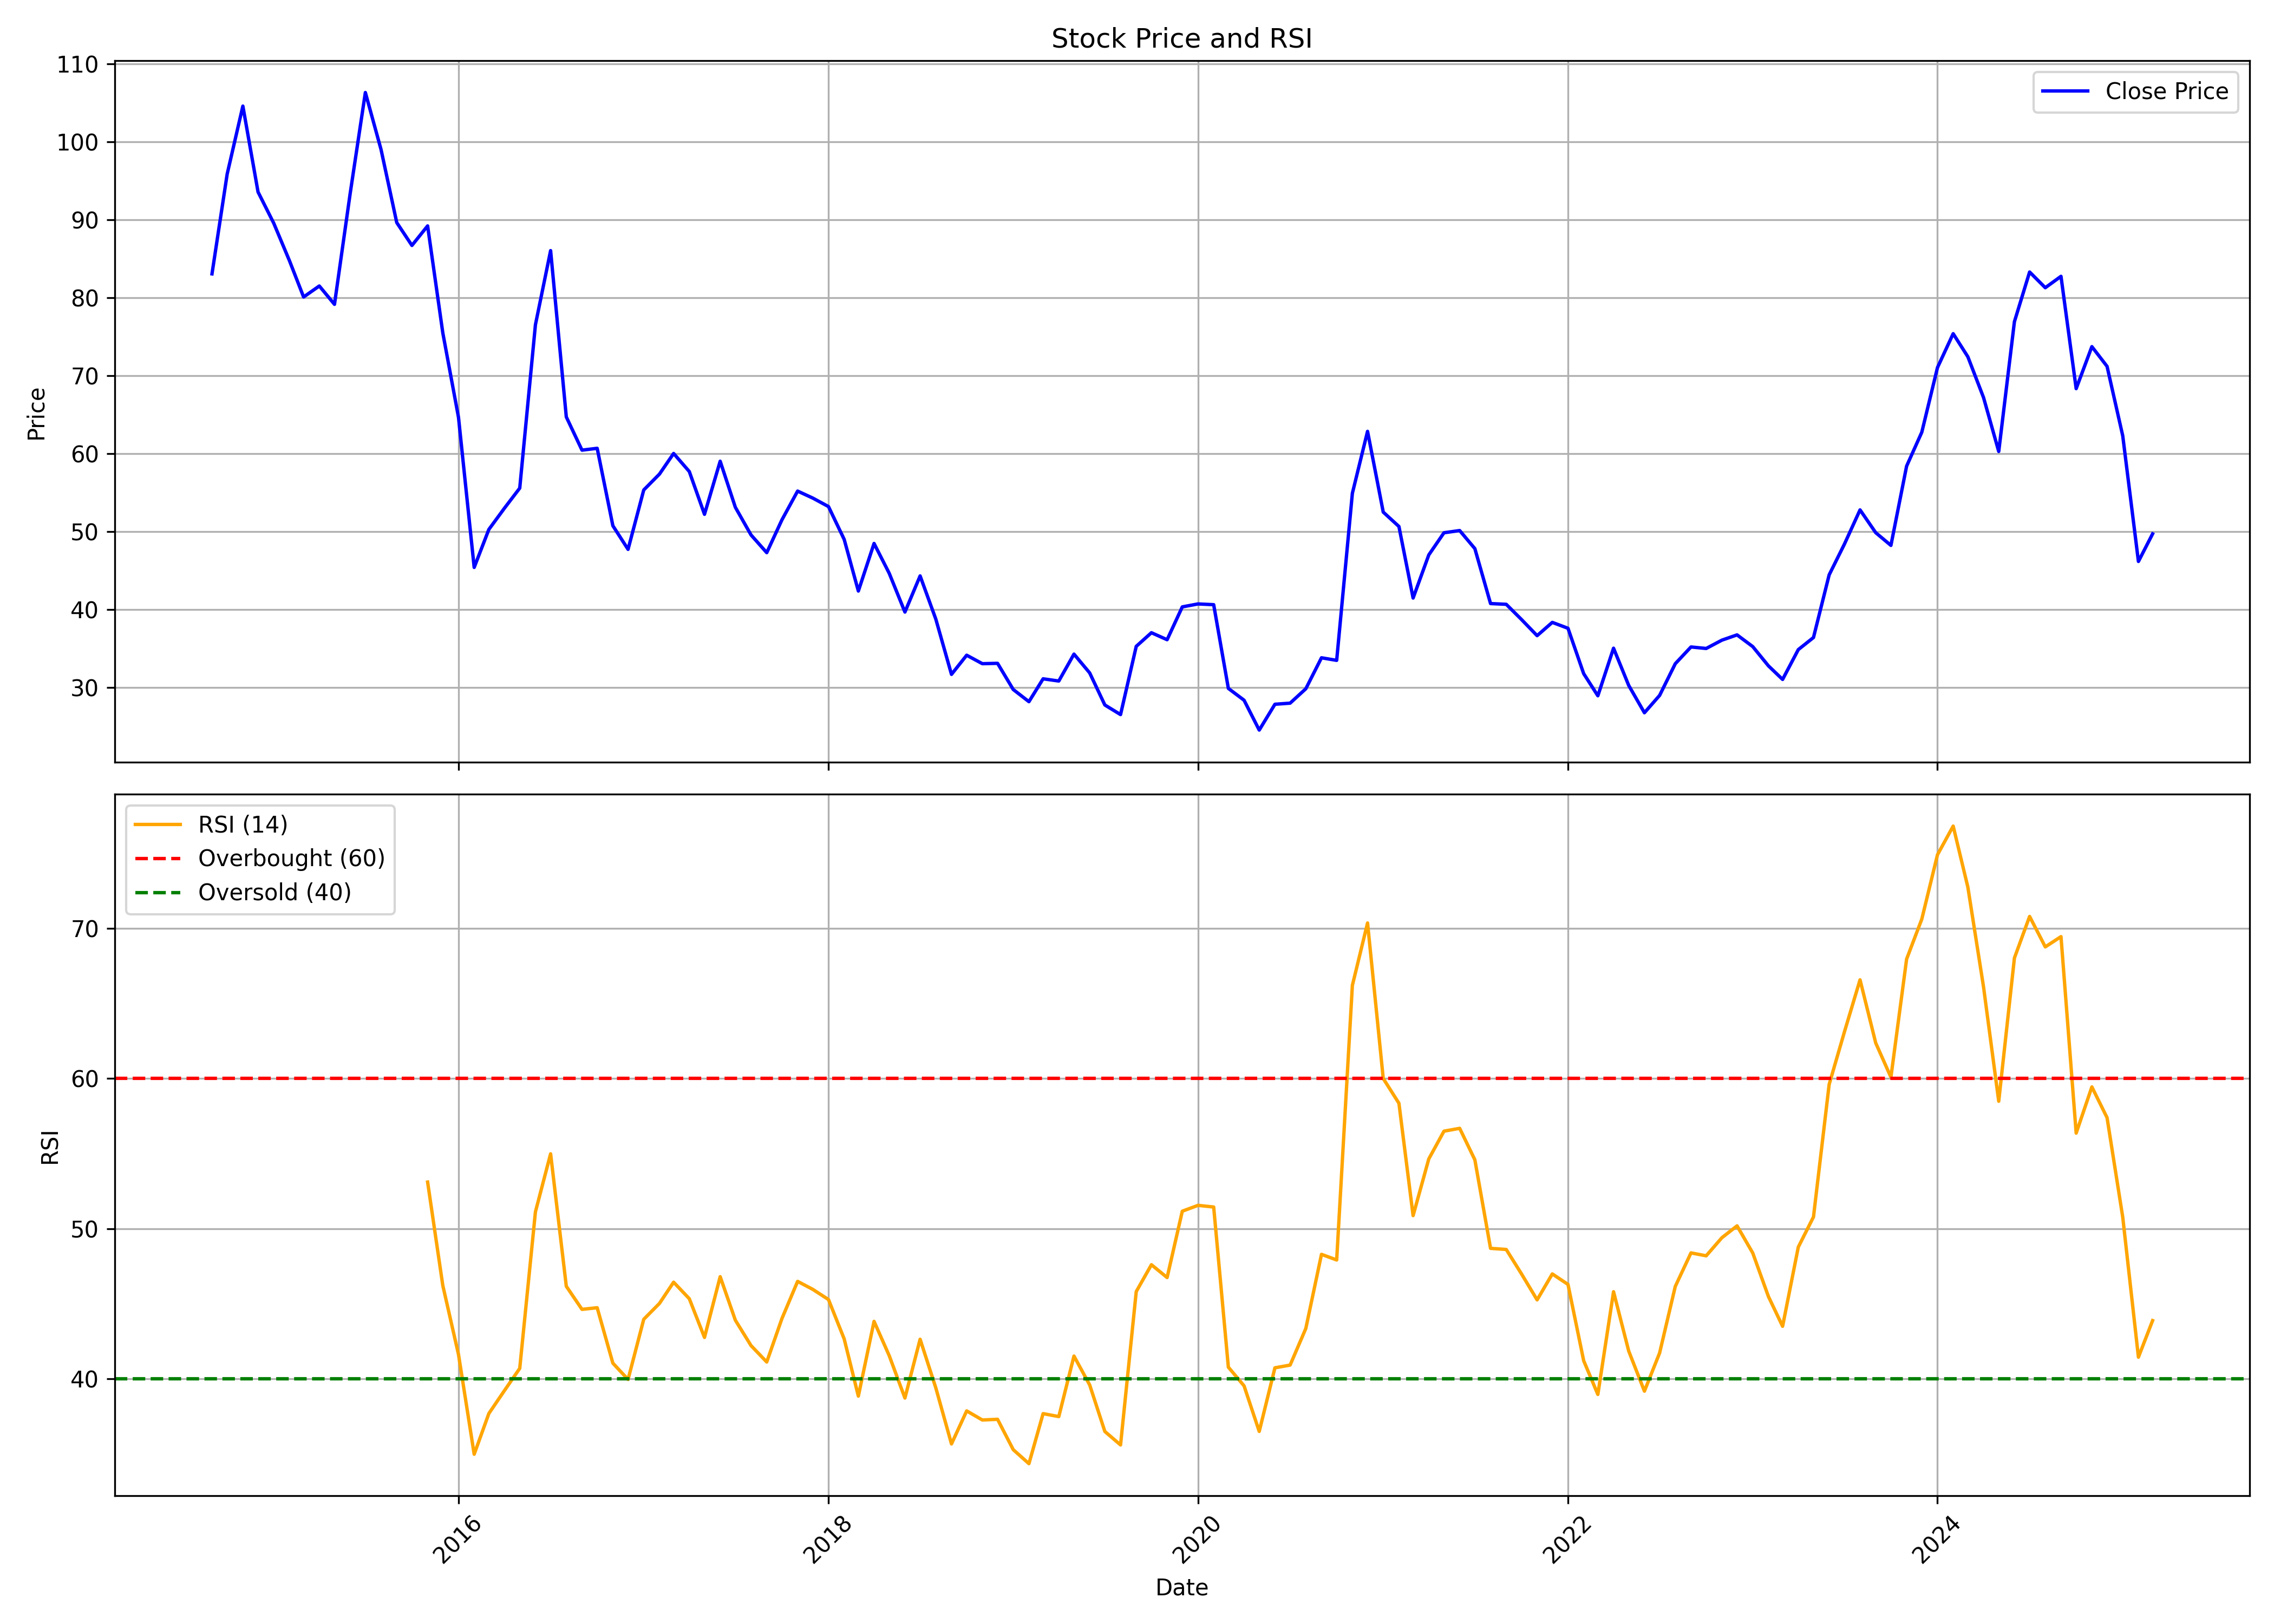

The file beside this chart, header and first rows:
, date, symbol, open, high, low, close, volume, rsi
0, 2014-09-01, SNOWMAN, 71.59, 97.78, 71.59, 83.03, 29524699, 
1, 2014-10-01, SNOWMAN, 82.89, 104, 71.92, 95.84, 35546353, 
2, 2014-11-01, SNOWMAN, 96.08, 126.8, 89.02, 104.6, 58442341, 
3, 2014-12-01, SNOWMAN, 105.2, 106.1, 83.83, 93.54, 34532645, 
4, 2015-01-01, SNOWMAN, 93.82, 98.72, 85.72, 89.53, 28941070, 
5, 2015-02-01, SNOWMAN, 89.34, 90.8, 76.49, 84.73, 19123451, 
6, 2015-03-01, SNOWMAN, 86.52, 86.61, 70.22, 80.07, 13126397, 
7, 2015-04-01, SNOWMAN, 80.35, 89.06, 75.83, 81.48, 14062592, 
8, 2015-05-01, SNOWMAN, 81.48, 87.23, 76.3, 79.12, 8557274, 
9, 2015-06-01, SNOWMAN, 79.31, 95.99, 74.79, 93.35, 15565763, 
10, 2015-07-01, SNOWMAN, 92.31, 109.7, 89.58, 106.3, 19762597, 
11, 2015-08-01, SNOWMAN, 106.9, 109.5, 76.65, 98.98, 13214258, 
12, 2015-09-01, SNOWMAN, 96.66, 100.5, 83.84, 89.61, 6192287, 
13, 2015-10-01, SNOWMAN, 89.9, 92.07, 85.45, 86.68, 9055116, 
14, 2015-11-01, SNOWMAN, 87.01, 92.45, 75.7, 89.19, 10232452, 53.11
15, 2015-12-01, SNOWMAN, 89.9, 90.18, 75.04, 75.47, 13059694, 46.21
16, 2016-01-01, SNOWMAN, 75.7, 79.39, 54.17, 64.63, 10084220, 41.62
17, 2016-02-01, SNOWMAN, 65.29, 66.15, 43.53, 45.37, 8068144, 34.97
18, 2016-03-01, SNOWMAN, 46.23, 55.26, 46.18, 50.25, 16843148, 37.68
19, 2016-04-01, SNOWMAN, 49.68, 61.04, 49.59, 52.99, 19315872, 39.22
20, 2016-05-01, SNOWMAN, 52.94, 58.43, 50.39, 55.55, 16586030, 40.69
21, 2016-06-01, SNOWMAN, 56.02, 77.78, 54.79, 76.51, 55860954, 51.12
22, 2016-07-01, SNOWMAN, 76.65, 87.86, 74.14, 86.02, 75131215, 54.99
23, 2016-08-01, SNOWMAN, 86.87, 88.9, 59.71, 64.68, 57131878, 46.16
24, 2016-09-01, SNOWMAN, 64.87, 69.27, 56.78, 60.42, 17868278, 44.62
25, 2016-10-01, SNOWMAN, 61.98, 66.62, 59.38, 60.66, 13988456, 44.73
26, 2016-11-01, SNOWMAN, 61.98, 63.02, 45.52, 50.72, 16700111, 41.04
27, 2016-12-01, SNOWMAN, 51.05, 51.34, 46.46, 47.69, 9623170, 39.95
28, 2017-01-01, SNOWMAN, 47.98, 59.99, 47.36, 55.31, 19825791, 43.96
29, 2017-02-01, SNOWMAN, 55.55, 58.95, 52.85, 57.34, 14328227, 45.02
30, 2017-03-01, SNOWMAN, 57.68, 64.06, 55.41, 59.99, 22159698, 46.43
31, 2017-04-01, SNOWMAN, 61.41, 62.41, 57.25, 57.68, 9890015, 45.33
32, 2017-05-01, SNOWMAN, 57.68, 59.24, 50.86, 52.19, 11389810, 42.75
33, 2017-06-01, SNOWMAN, 52.52, 59.57, 50.91, 59, 15472241, 46.8
34, 2017-07-01, SNOWMAN, 59.38, 59.38, 52.52, 53.09, 9863950, 43.9
35, 2017-08-01, SNOWMAN, 53.09, 55.59, 43.72, 49.54, 8981940, 42.21
36, 2017-09-01, SNOWMAN, 49.77, 53.42, 45, 47.27, 9103668, 41.11
37, 2017-10-01, SNOWMAN, 47.27, 52.8, 46.42, 51.48, 13248597, 44.01
38, 2017-11-01, SNOWMAN, 51.86, 57.49, 48.73, 55.17, 35845400, 46.49
39, 2017-12-01, SNOWMAN, 55.31, 57.06, 51.15, 54.27, 14341338, 45.95
40, 2018-01-01, SNOWMAN, 54.55, 67, 51.57, 53.18, 89749227, 45.28
41, 2018-02-01, SNOWMAN, 53.8, 54.79, 45.09, 48.97, 15774508, 42.65
42, 2018-03-01, SNOWMAN, 48.78, 49.44, 41.49, 42.35, 10015925, 38.84
43, 2018-04-01, SNOWMAN, 43.01, 53.8, 42.49, 48.45, 25116672, 43.82
44, 2018-05-01, SNOWMAN, 48.45, 52, 42.35, 44.62, 13414641, 41.54
45, 2018-06-01, SNOWMAN, 44.9, 45.8, 38.7, 39.65, 6846569, 38.71
46, 2018-07-01, SNOWMAN, 39.93, 46.75, 37.19, 44.29, 10643810, 42.63
47, 2018-08-01, SNOWMAN, 44.29, 45.75, 38.18, 38.75, 7251103, 39.39
48, 2018-09-01, SNOWMAN, 38.66, 39.13, 31.23, 31.65, 6066192, 35.66
49, 2018-10-01, SNOWMAN, 31.7, 38.51, 30.42, 34.11, 5178215, 37.86
50, 2018-11-01, SNOWMAN, 34.11, 36.2, 32.36, 33.03, 3985621, 37.25
51, 2018-12-01, SNOWMAN, 33.12, 34.97, 31.46, 33.07, 2885276, 37.3
52, 2019-01-01, SNOWMAN, 33.12, 33.64, 29.24, 29.71, 2547775, 35.27
53, 2019-02-01, SNOWMAN, 29.71, 30.47, 27.39, 28.15, 4170079, 34.34
54, 2019-03-01, SNOWMAN, 28.06, 33.5, 28.06, 31.09, 5096830, 37.67
55, 2019-04-01, SNOWMAN, 31.51, 34.07, 30.04, 30.8, 3932216, 37.48
56, 2019-05-01, SNOWMAN, 30.8, 37.43, 28.25, 34.26, 5989990, 41.51
57, 2019-06-01, SNOWMAN, 34.68, 35.44, 27.39, 31.84, 3981518, 39.59
58, 2019-07-01, SNOWMAN, 32.17, 33.17, 26.5, 27.73, 3240988, 36.49
59, 2019-08-01, SNOWMAN, 27.73, 31.23, 25.12, 26.5, 2652880, 35.59
... 67 more rows
